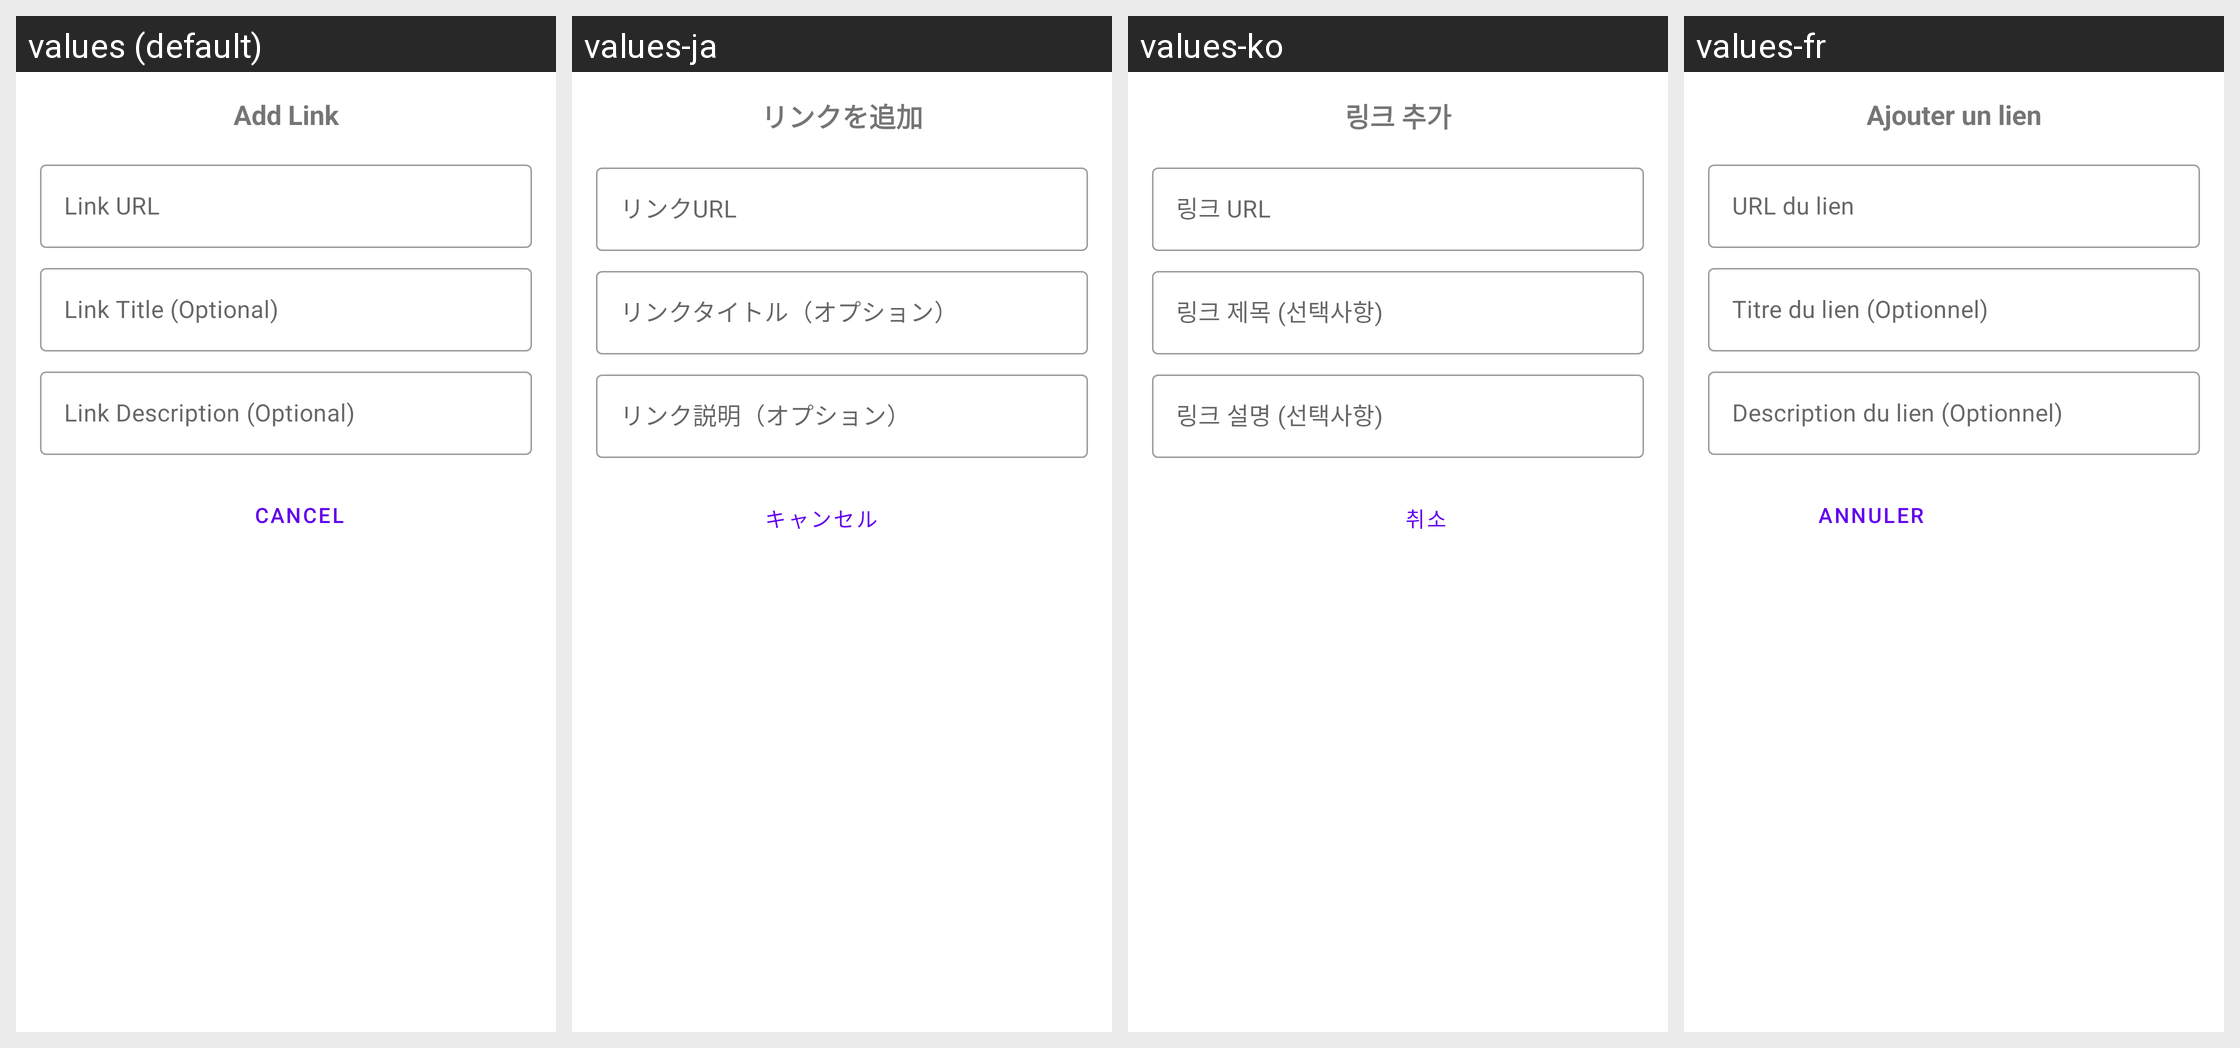

Translations of the strings shown on this Android screen, per locale in the grid:
Android screen res/layout/dialog_add_link.xml rendered under 4 locales, left to right: values (default), values-ja, values-ko, values-fr. Device: Nexus 5 (rendered at 1080×1920; each locale shown at half size, 540×960, under a caption strip naming it); theme Theme.Fastcommentsexamplesimple.
Other locales in the repository, not shown: values-de, values-es, values-it, values-pl, values-pt, values-ro, values-ru, values-sv, values-tr.
Strings drawn on this screen, with the default value and each locale's value (text and hints the layout hard-codes, and strings that could not be matched under every locale, appear in the picture but are not listed):

add_link
  values: Add Link
  values-ja: リンクを追加
  values-ko: 링크 추가
  values-fr: Ajouter un lien

link_url
  values: Link URL
  values-ja: リンクURL
  values-ko: 링크 URL
  values-fr: URL du lien

link_title
  values: Link Title (Optional)
  values-ja: リンクタイトル（オプション）
  values-ko: 링크 제목 (선택사항)
  values-fr: Titre du lien (Optionnel)

link_description
  values: Link Description (Optional)
  values-ja: リンク説明（オプション）
  values-ko: 링크 설명 (선택사항)
  values-fr: Description du lien (Optionnel)

cancel
  values: Cancel
  values-ja: キャンセル
  values-ko: 취소
  values-fr: Annuler
